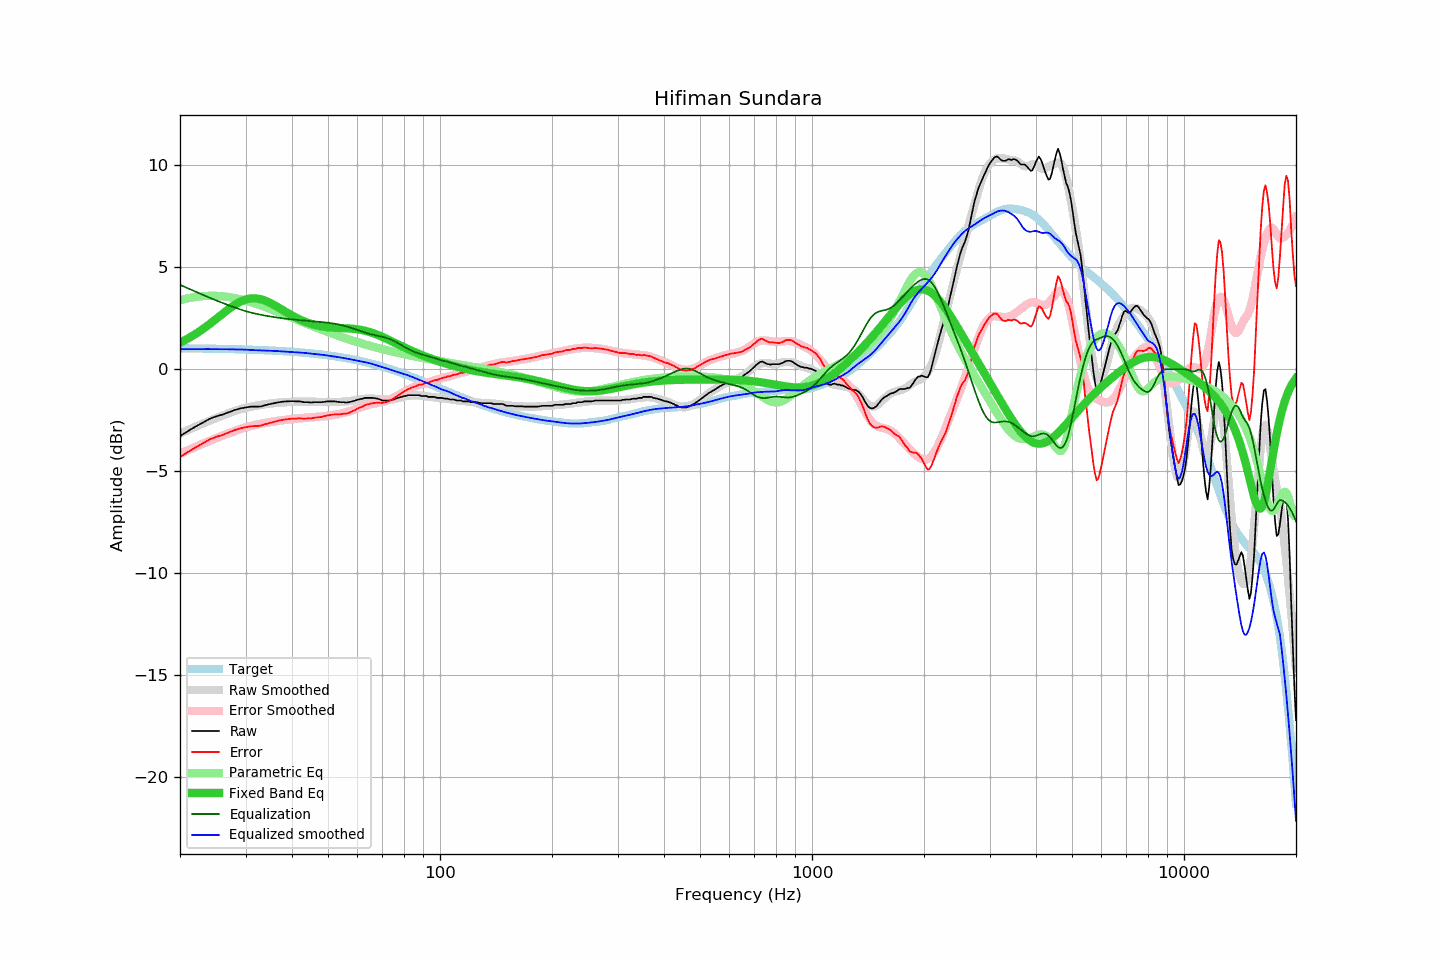

The table this chart was drawn from, first rows:
frequency, raw, error, smoothed, error_smoothed, equalization, parametric_eq, equalized_raw, equalized_smoothed, target
20, -3.28, -4.31, -3.15, -4.14, 4.14, 1.30, 0.86, 0.98, 1.03
21, -3.03, -4.06, -2.98, -3.97, 3.97, 1.50, 0.94, 0.99, 1.02
22, -2.81, -3.83, -2.82, -3.81, 3.81, 1.72, 0.99, 0.99, 1.02
23, -2.62, -3.64, -2.67, -3.65, 3.65, 1.96, 1.03, 0.99, 1.01
24, -2.43, -3.44, -2.52, -3.51, 3.51, 2.21, 1.08, 0.99, 1.01
25, -2.31, -3.32, -2.39, -3.38, 3.38, 2.46, 1.07, 0.99, 1.00
26, -2.22, -3.22, -2.27, -3.25, 3.25, 2.71, 1.03, 0.98, 1.00
27, -2.11, -3.10, -2.16, -3.14, 3.14, 2.94, 1.03, 0.98, 0.99
28, -2.00, -2.99, -2.06, -3.03, 3.03, 3.15, 1.03, 0.97, 0.98
29, -1.92, -2.90, -1.97, -2.94, 2.94, 3.31, 1.01, 0.97, 0.98
30, -1.87, -2.84, -1.89, -2.85, 2.85, 3.42, 0.98, 0.96, 0.97
31, -1.83, -2.79, -1.83, -2.78, 2.78, 3.47, 0.95, 0.95, 0.96
32, -1.83, -2.78, -1.79, -2.72, 2.72, 3.48, 0.89, 0.93, 0.95
33, -1.82, -2.76, -1.75, -2.67, 2.67, 3.43, 0.85, 0.92, 0.94
34, -1.75, -2.68, -1.71, -2.63, 2.63, 3.35, 0.87, 0.92, 0.93
35, -1.70, -2.62, -1.68, -2.59, 2.59, 3.25, 0.88, 0.91, 0.92
36, -1.65, -2.56, -1.65, -2.55, 2.55, 3.13, 0.90, 0.90, 0.91
37, -1.61, -2.51, -1.63, -2.52, 2.52, 3.00, 0.91, 0.89, 0.90
38, -1.58, -2.47, -1.62, -2.49, 2.49, 2.87, 0.91, 0.87, 0.89
39, -1.57, -2.45, -1.61, -2.47, 2.47, 2.75, 0.89, 0.86, 0.87
40, -1.56, -2.42, -1.60, -2.44, 2.44, 2.64, 0.88, 0.84, 0.86
41, -1.57, -2.42, -1.59, -2.42, 2.42, 2.53, 0.85, 0.83, 0.84
42, -1.57, -2.40, -1.58, -2.41, 2.41, 2.44, 0.83, 0.82, 0.83
43, -1.61, -2.43, -1.58, -2.39, 2.39, 2.36, 0.78, 0.81, 0.81
44, -1.61, -2.41, -1.59, -2.37, 2.37, 2.29, 0.76, 0.79, 0.80
45, -1.63, -2.41, -1.59, -2.36, 2.36, 2.23, 0.73, 0.77, 0.78
46, -1.61, -2.37, -1.59, -2.34, 2.34, 2.18, 0.73, 0.75, 0.76
47, -1.61, -2.36, -1.60, -2.33, 2.33, 2.14, 0.72, 0.73, 0.74
48, -1.61, -2.34, -1.60, -2.32, 2.32, 2.10, 0.70, 0.71, 0.72
49, -1.59, -2.30, -1.61, -2.30, 2.30, 2.08, 0.71, 0.69, 0.70
50, -1.57, -2.26, -1.61, -2.28, 2.28, 2.06, 0.71, 0.67, 0.68
51, -1.57, -2.23, -1.61, -2.26, 2.26, 2.04, 0.68, 0.65, 0.66
52, -1.57, -2.21, -1.61, -2.23, 2.23, 2.03, 0.66, 0.62, 0.64
53, -1.59, -2.21, -1.61, -2.21, 2.21, 2.03, 0.61, 0.60, 0.62
54, -1.61, -2.21, -1.60, -2.18, 2.18, 2.02, 0.56, 0.58, 0.59
55, -1.61, -2.18, -1.59, -2.14, 2.14, 2.01, 0.53, 0.55, 0.57
56, -1.63, -2.18, -1.58, -2.10, 2.10, 2.01, 0.47, 0.53, 0.54
57, -1.61, -2.13, -1.56, -2.06, 2.06, 2.00, 0.45, 0.50, 0.52
58, -1.57, -2.06, -1.54, -2.02, 2.02, 1.99, 0.44, 0.47, 0.49
59, -1.54, -2.01, -1.52, -1.97, 1.97, 1.98, 0.43, 0.45, 0.46
60, -1.49, -1.93, -1.50, -1.92, 1.92, 1.96, 0.43, 0.42, 0.44
61, -1.46, -1.87, -1.48, -1.88, 1.88, 1.94, 0.41, 0.40, 0.41
62, -1.44, -1.82, -1.46, -1.83, 1.83, 1.91, 0.39, 0.37, 0.38
63, -1.40, -1.75, -1.45, -1.79, 1.79, 1.88, 0.39, 0.35, 0.35
64, -1.40, -1.72, -1.44, -1.76, 1.76, 1.85, 0.35, 0.32, 0.32
65, -1.40, -1.69, -1.44, -1.72, 1.72, 1.81, 0.32, 0.29, 0.29
66, -1.40, -1.66, -1.44, -1.69, 1.69, 1.77, 0.29, 0.25, 0.26
67, -1.42, -1.65, -1.45, -1.67, 1.67, 1.73, 0.24, 0.22, 0.22
68, -1.44, -1.63, -1.46, -1.64, 1.64, 1.68, 0.20, 0.18, 0.19
69, -1.48, -1.64, -1.47, -1.62, 1.62, 1.64, 0.13, 0.14, 0.16
70, -1.53, -1.66, -1.49, -1.59, 1.59, 1.59, 0.06, 0.11, 0.13
71, -1.53, -1.62, -1.49, -1.56, 1.56, 1.53, 0.03, 0.07, 0.09
72, -1.53, -1.59, -1.49, -1.53, 1.53, 1.48, -0.00, 0.04, 0.06
73, -1.53, -1.56, -1.49, -1.49, 1.49, 1.43, -0.04, 0.00, 0.02
74, -1.50, -1.49, -1.48, -1.45, 1.45, 1.38, -0.05, -0.03, -0.01
75, -1.48, -1.44, -1.46, -1.40, 1.40, 1.33, -0.08, -0.06, -0.05
76, -1.44, -1.36, -1.44, -1.35, 1.35, 1.28, -0.10, -0.10, -0.08
77, -1.40, -1.29, -1.42, -1.29, 1.29, 1.23, -0.11, -0.13, -0.12
78, -1.37, -1.22, -1.39, -1.23, 1.23, 1.18, -0.14, -0.16, -0.15
79, -1.35, -1.16, -1.36, -1.17, 1.17, 1.13, -0.18, -0.19, -0.19
... 553 more rows
